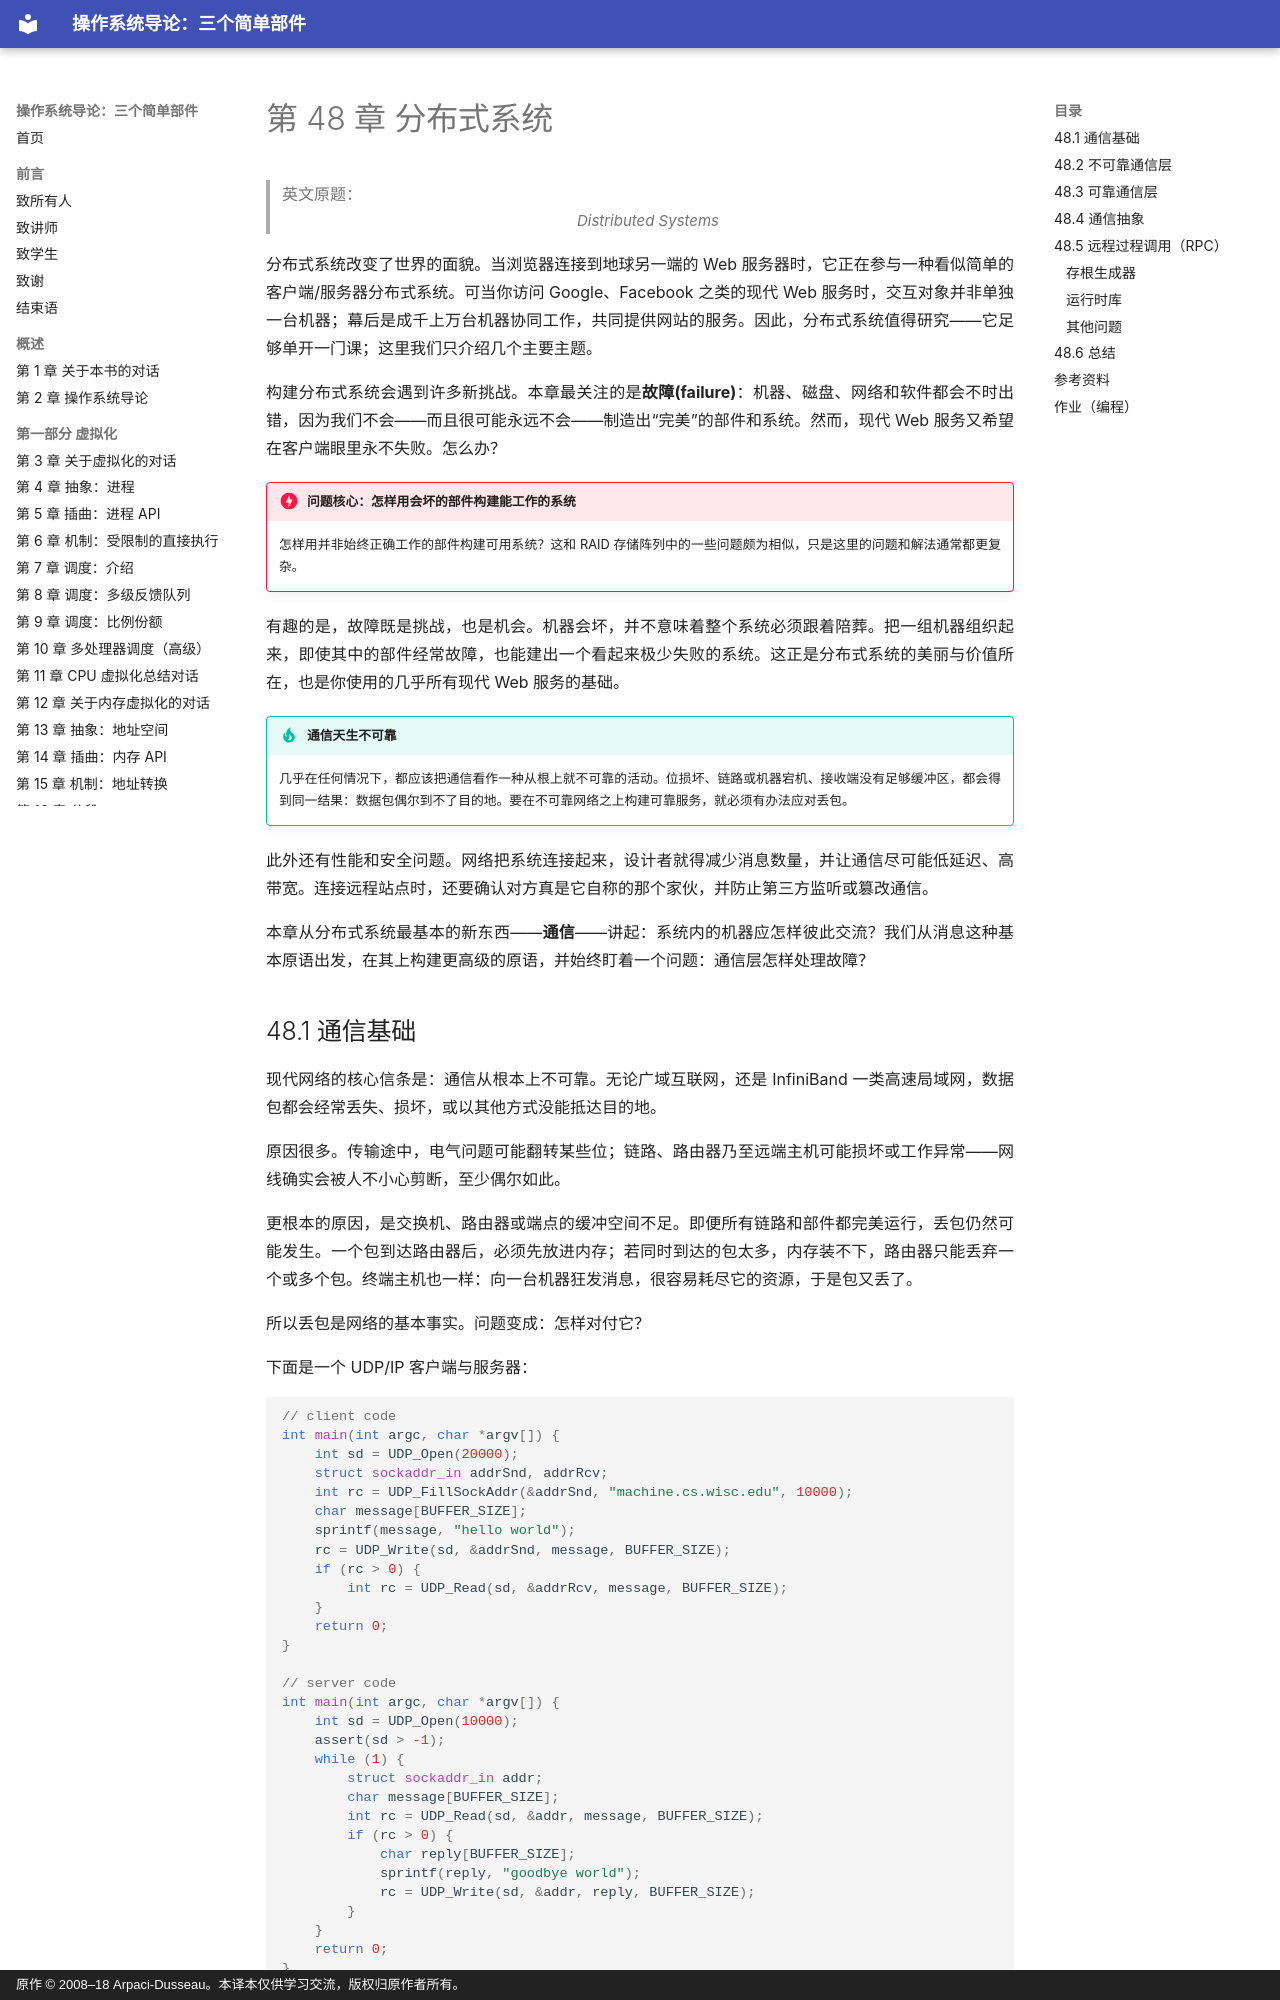

repository: wdwkmooop/ostep-zn · page: 48-distributed-systems.html · generator: mkdocs · copyright: 原作 © 2008–18 Arpaci-Dusseau。本译本仅供学习交流，版权归原作者所有。

# 第 48 章 分布式系统

> 英文原题：*Distributed Systems*

分布式系统改变了世界的面貌。当浏览器连接到地球另一端的 Web 服务器时，它正在参与一种看似简单的客户端/服务器分布式系统。可当你访问 Google、Facebook 之类的现代 Web 服务时，交互对象并非单独一台机器；幕后是成千上万台机器协同工作，共同提供网站的服务。因此，分布式系统值得研究——它足够单开一门课；这里我们只介绍几个主要主题。

构建分布式系统会遇到许多新挑战。本章最关注的是**故障(failure)**：机器、磁盘、网络和软件都会不时出错，因为我们不会——而且很可能永远不会——制造出“完美”的部件和系统。然而，现代 Web 服务又希望在客户端眼里永不失败。怎么办？

!!! danger "问题核心：怎样用会坏的部件构建能工作的系统"
    怎样用并非始终正确工作的部件构建可用系统？这和 RAID 存储阵列中的一些问题颇为相似，只是这里的问题和解法通常都更复杂。

有趣的是，故障既是挑战，也是机会。机器会坏，并不意味着整个系统必须跟着陪葬。把一组机器组织起来，即使其中的部件经常故障，也能建出一个看起来极少失败的系统。这正是分布式系统的美丽与价值所在，也是你使用的几乎所有现代 Web 服务的基础。

!!! tip "通信天生不可靠"
    几乎在任何情况下，都应该把通信看作一种从根上就不可靠的活动。位损坏、链路或机器宕机、接收端没有足够缓冲区，都会得到同一结果：数据包偶尔到不了目的地。要在不可靠网络之上构建可靠服务，就必须有办法应对丢包。

此外还有性能和安全问题。网络把系统连接起来，设计者就得减少消息数量，并让通信尽可能低延迟、高带宽。连接远程站点时，还要确认对方真是它自称的那个家伙，并防止第三方监听或篡改通信。

本章从分布式系统最基本的新东西——**通信**——讲起：系统内的机器应怎样彼此交流？我们从消息这种基本原语出发，在其上构建更高级的原语，并始终盯着一个问题：通信层怎样处理故障？

## 48.1 通信基础

现代网络的核心信条是：通信从根本上不可靠。无论广域互联网，还是 InfiniBand 一类高速局域网，数据包都会经常丢失、损坏，或以其他方式没能抵达目的地。

原因很多。传输途中，电气问题可能翻转某些位；链路、路由器乃至远端主机可能损坏或工作异常——网线确实会被人不小心剪断，至少偶尔如此。

更根本的原因，是交换机、路由器或端点的缓冲空间不足。即便所有链路和部件都完美运行，丢包仍然可能发生。一个包到达路由器后，必须先放进内存；若同时到达的包太多，内存装不下，路由器只能丢弃一个或多个包。终端主机也一样：向一台机器狂发消息，很容易耗尽它的资源，于是包又丢了。

所以丢包是网络的基本事实。问题变成：怎样对付它？

下面是一个 UDP/IP 客户端与服务器：

```c
// client code
int main(int argc, char *argv[]) {
    int sd = UDP_Open(20000);
    struct sockaddr_in addrSnd, addrRcv;
    int rc = UDP_FillSockAddr(&addrSnd, "machine.cs.wisc.edu", 10000);
    char message[BUFFER_SIZE];
    sprintf(message, "hello world");
    rc = UDP_Write(sd, &addrSnd, message, BUFFER_SIZE);
    if (rc > 0) {
        int rc = UDP_Read(sd, &addrRcv, message, BUFFER_SIZE);
    }
    return 0;
}

// server code
int main(int argc, char *argv[]) {
    int sd = UDP_Open(10000);
    assert(sd > -1);
    while (1) {
        struct sockaddr_in addr;
        char message[BUFFER_SIZE];
        int rc = UDP_Read(sd, &addr, message, BUFFER_SIZE);
        if (rc > 0) {
            char reply[BUFFER_SIZE];
            sprintf(reply, "goodbye world");
            rc = UDP_Write(sd, &addr, reply, BUFFER_SIZE);
        }
    }
    return 0;
}
```

*图 48.1：UDP/IP 客户端/服务器示例代码。*
